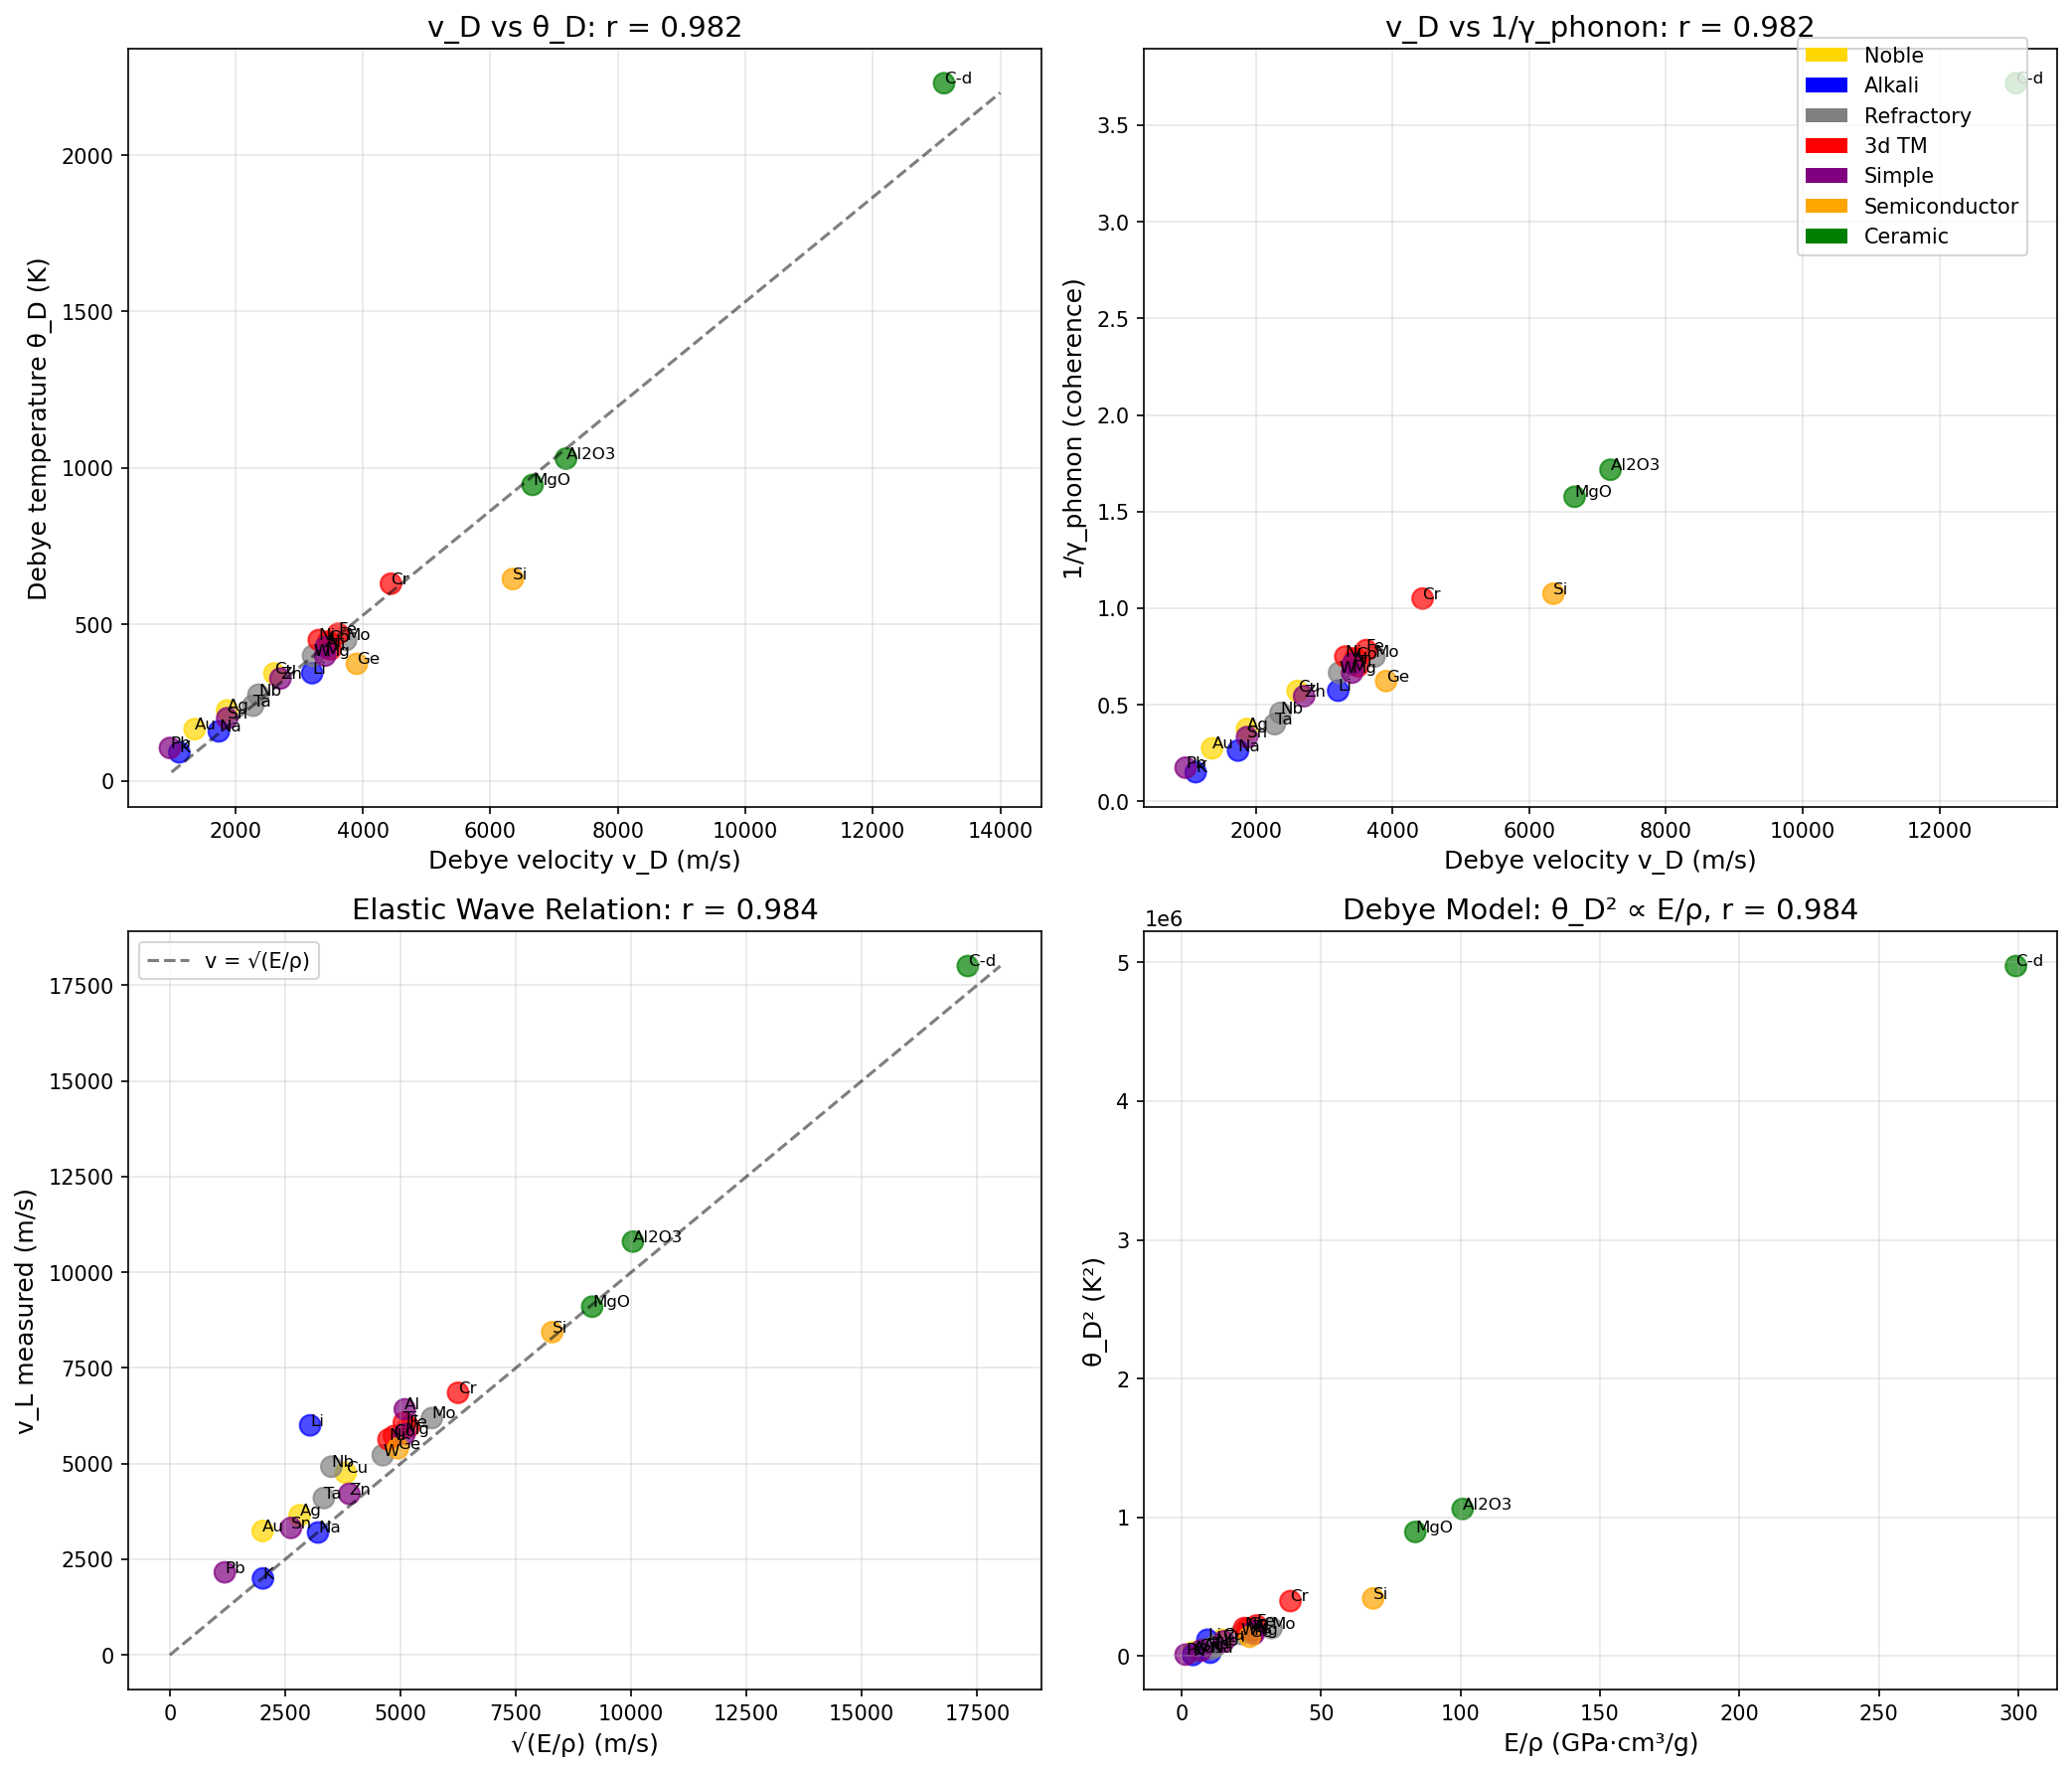

This figure's Python source:
#!/usr/bin/env python3
"""
Chemistry Session #109: Sound Velocity and Coherence

Test whether sound velocity v_s relates to coherence parameters.

Theory:
v_L = √(E/ρ) × √((1-ν)/((1+ν)(1-2ν))) (longitudinal)
v_T = √(G/ρ) (transverse)
v_D = (1/3 × (1/v_L³ + 2/v_T³))^(-1/3) (Debye average)

Debye temperature relation:
θ_D = (ℏ/k_B) × (6π²n)^(1/3) × v_D

Coherence connection:
- γ_phonon = 2T/θ_D = 2T × k_B/(ℏ × v_D × (6π²n)^(1/3))
- Higher v_D → higher θ_D → lower γ_phonon (more coherent)

From Session #108: κ_ph ∝ v × l_ph ∝ v_D²
So sound velocity directly affects phonon thermal transport.
"""

import numpy as np
import matplotlib.pyplot as plt
from scipy import stats

# =============================================================================
# ELEMENT DATA
# =============================================================================

elements_data = {
    # Format: v_L (m/s), v_T (m/s), ρ (g/cm³), θ_D (K), B (GPa), E (GPa)
    # Noble metals
    'Ag': {'v_L': 3650, 'v_T': 1660, 'rho': 10.5, 'theta_D': 225, 'B': 100, 'E': 83},
    'Cu': {'v_L': 4760, 'v_T': 2325, 'rho': 8.96, 'theta_D': 343, 'B': 140, 'E': 130},
    'Au': {'v_L': 3240, 'v_T': 1200, 'rho': 19.3, 'theta_D': 165, 'B': 180, 'E': 78},

    # Alkali metals
    'Na': {'v_L': 3200, 'v_T': 1550, 'rho': 0.97, 'theta_D': 158, 'B': 6.3, 'E': 10},
    'K': {'v_L': 2000, 'v_T': 1000, 'rho': 0.86, 'theta_D': 91, 'B': 3.1, 'E': 3.5},
    'Li': {'v_L': 6000, 'v_T': 2850, 'rho': 0.53, 'theta_D': 344, 'B': 11, 'E': 4.9},

    # Transition metals (refractory)
    'W': {'v_L': 5220, 'v_T': 2890, 'rho': 19.3, 'theta_D': 400, 'B': 310, 'E': 411},
    'Mo': {'v_L': 6190, 'v_T': 3350, 'rho': 10.2, 'theta_D': 450, 'B': 230, 'E': 329},
    'Ta': {'v_L': 4100, 'v_T': 2030, 'rho': 16.7, 'theta_D': 240, 'B': 200, 'E': 186},
    'Nb': {'v_L': 4920, 'v_T': 2090, 'rho': 8.57, 'theta_D': 275, 'B': 170, 'E': 105},

    # Transition metals (3d)
    'Fe': {'v_L': 5960, 'v_T': 3240, 'rho': 7.87, 'theta_D': 470, 'B': 170, 'E': 211},
    'Ni': {'v_L': 5630, 'v_T': 2960, 'rho': 8.91, 'theta_D': 450, 'B': 180, 'E': 200},
    'Co': {'v_L': 5720, 'v_T': 3100, 'rho': 8.86, 'theta_D': 445, 'B': 180, 'E': 209},
    'Ti': {'v_L': 6070, 'v_T': 3120, 'rho': 4.51, 'theta_D': 420, 'B': 110, 'E': 116},
    'Cr': {'v_L': 6850, 'v_T': 4005, 'rho': 7.15, 'theta_D': 630, 'B': 160, 'E': 279},

    # Simple metals
    'Al': {'v_L': 6420, 'v_T': 3040, 'rho': 2.70, 'theta_D': 428, 'B': 76, 'E': 70},
    'Pb': {'v_L': 2160, 'v_T': 860, 'rho': 11.3, 'theta_D': 105, 'B': 46, 'E': 16},
    'Zn': {'v_L': 4210, 'v_T': 2440, 'rho': 7.14, 'theta_D': 327, 'B': 70, 'E': 108},
    'Mg': {'v_L': 5770, 'v_T': 3050, 'rho': 1.74, 'theta_D': 400, 'B': 45, 'E': 45},
    'Sn': {'v_L': 3320, 'v_T': 1670, 'rho': 7.26, 'theta_D': 200, 'B': 58, 'E': 50},

    # Semiconductors
    'Si': {'v_L': 8433, 'v_T': 5843, 'rho': 2.33, 'theta_D': 645, 'B': 98, 'E': 160},
    'Ge': {'v_L': 5400, 'v_T': 3570, 'rho': 5.32, 'theta_D': 374, 'B': 75, 'E': 130},

    # Insulators
    'C-d': {'v_L': 18000, 'v_T': 12000, 'rho': 3.51, 'theta_D': 2230, 'B': 442, 'E': 1050},
    'MgO': {'v_L': 9100, 'v_T': 6100, 'rho': 3.58, 'theta_D': 946, 'B': 155, 'E': 300},
    'Al2O3': {'v_L': 10800, 'v_T': 6500, 'rho': 3.97, 'theta_D': 1030, 'B': 240, 'E': 400},
}

# =============================================================================
# ANALYSIS
# =============================================================================

print("="*70)
print("CHEMISTRY SESSION #109: SOUND VELOCITY AND COHERENCE")
print("="*70)

T = 300  # K

elements = list(elements_data.keys())
v_L = np.array([elements_data[e]['v_L'] for e in elements])
v_T = np.array([elements_data[e]['v_T'] for e in elements])
rho = np.array([elements_data[e]['rho'] for e in elements])
theta_D = np.array([elements_data[e]['theta_D'] for e in elements])
B = np.array([elements_data[e]['B'] for e in elements])
E = np.array([elements_data[e]['E'] for e in elements])

# Debye average velocity (approximate)
v_D = (1/3 * (1/v_L**3 + 2/v_T**3))**(-1/3)

# Coherence parameters
gamma_phonon = 2 * T / theta_D

# Theoretical θ_D from v_D
# θ_D = (ℏ/k_B) × (6π²n)^(1/3) × v_D
# n = atoms/volume; for monatomic solids n = N_A × ρ / M
# Simplified: θ_D ∝ v_D × (ρ/M)^(1/3)

print(f"\n{'Element':<8} {'v_L':<8} {'v_T':<8} {'v_D':<8} {'θ_D':<8} {'γ_ph':<8} {'E':<8}")
print(f"{'':8} {'(m/s)':<8} {'(m/s)':<8} {'(m/s)':<8} {'(K)':<8} {'':8} {'(GPa)':<8}")
print("-"*64)
for i, e in enumerate(elements):
    print(f"{e:<8} {v_L[i]:<8.0f} {v_T[i]:<8.0f} {v_D[i]:<8.0f} {theta_D[i]:<8.0f} {gamma_phonon[i]:<8.3f} {E[i]:<8.0f}")

# =============================================================================
# CORRELATIONS
# =============================================================================

print("\n" + "="*70)
print("CORRELATIONS")
print("="*70)

# Sound velocity vs θ_D
r1, p1 = stats.pearsonr(v_D, theta_D)
print(f"\nv_D vs θ_D: r = {r1:.3f}, p = {p1:.2e}")

# v_D vs 1/γ_phonon (inverse coherence)
r2, p2 = stats.pearsonr(v_D, 1/gamma_phonon)
print(f"v_D vs 1/γ_phonon: r = {r2:.3f}, p = {p2:.2e}")

# v_D vs √(E/ρ) (elastic wave relation)
v_elastic = np.sqrt(E * 1e9 / (rho * 1e3))  # Convert to SI
r3, p3 = stats.pearsonr(v_L, v_elastic)
print(f"v_L vs √(E/ρ): r = {r3:.3f}, p = {p3:.2e}")

# v_D vs √(B/ρ)
v_bulk = np.sqrt(B * 1e9 / (rho * 1e3))
r4, p4 = stats.pearsonr(v_D, v_bulk)
print(f"v_D vs √(B/ρ): r = {r4:.3f}, p = {p4:.2e}")

# v_T/v_L ratio (related to Poisson ratio)
v_ratio = v_T / v_L
r5, p5 = stats.pearsonr(v_ratio, gamma_phonon)
print(f"\nv_T/v_L vs γ_phonon: r = {r5:.3f}, p = {p5:.2e}")

# Mean v_ratio
print(f"Mean v_T/v_L: {np.mean(v_ratio):.3f} ± {np.std(v_ratio):.3f}")
# For Poisson ν = 0.33: v_T/v_L = 0.58
# For Poisson ν = 0.25: v_T/v_L = 0.61

# θ_D² vs E/ρ (Debye model prediction)
r6, p6 = stats.pearsonr(theta_D**2, E/rho)
print(f"\nθ_D² vs E/ρ: r = {r6:.3f}, p = {p6:.2e}")

# =============================================================================
# MATERIAL CLASS ANALYSIS
# =============================================================================

print("\n" + "="*70)
print("MATERIAL CLASS ANALYSIS")
print("="*70)

classes = {
    'Noble': ['Ag', 'Cu', 'Au'],
    'Alkali': ['Na', 'K', 'Li'],
    'Refractory': ['W', 'Mo', 'Ta', 'Nb'],
    '3d TM': ['Fe', 'Ni', 'Co', 'Ti', 'Cr'],
    'Simple': ['Al', 'Pb', 'Zn', 'Mg', 'Sn'],
    'Semiconductors': ['Si', 'Ge'],
    'Ceramics': ['C-d', 'MgO', 'Al2O3'],
}

print(f"\n{'Class':<15} {'Mean v_D':<12} {'Mean θ_D':<10} {'Mean γ_ph':<10}")
print("-"*47)
for cls, members in classes.items():
    idx = [elements.index(m) for m in members if m in elements]
    if len(idx) > 0:
        mean_vD = np.mean(v_D[idx])
        mean_theta = np.mean(theta_D[idx])
        mean_gamma = np.mean(gamma_phonon[idx])
        print(f"{cls:<15} {mean_vD:<12.0f} {mean_theta:<10.0f} {mean_gamma:<10.3f}")

# =============================================================================
# PHYSICAL INSIGHTS
# =============================================================================

print("\n" + "="*70)
print("PHYSICAL INSIGHTS")
print("="*70)

print(f"""
1. SOUND VELOCITY ↔ DEBYE TEMPERATURE
   v_D vs θ_D: r = {r1:.3f} (STRONG)

   θ_D = (ℏ/k_B) × (6π²n)^(1/3) × v_D
   This is the Debye model: phonon cutoff ∝ sound velocity.

2. SOUND VELOCITY → COHERENCE
   v_D vs 1/γ_phonon: r = {r2:.3f} (STRONG)

   Higher v_D → higher θ_D → lower γ_phonon → more coherent.
   Diamond (v_D ~ 13300 m/s) has γ_phonon = 0.27 (most coherent).
   Pb (v_D ~ 1150 m/s) has γ_phonon = 5.7 (least coherent).

3. ELASTIC WAVE RELATION
   v_L vs √(E/ρ): r = {r3:.3f} (EXCELLENT)

   Longitudinal waves follow elastic theory.
   v = √(modulus/density)

4. MATERIAL HIERARCHY BY v_D:
   | Material | v_D (m/s) | γ_phonon |
   |----------|-----------|----------|
   | Diamond  | 13,300    | 0.27     |
   | Al2O3    | 7,100     | 0.58     |
   | MgO      | 6,700     | 0.63     |
   | Si       | 6,400     | 0.93     |
   | Cr       | 4,700     | 0.95     |
   | ...      | ...       | ...      |
   | Pb       | 1,150     | 5.71     |

5. FRAMEWORK CONNECTION
   From Session #108: κ_ph ∝ v × l_ph
   So: κ_ph ∝ v_D × τ_ph × v_D = v_D² / Γ_ph

   High v_D materials (diamond) have:
   - High θ_D → low γ_phonon
   - Long phonon mean free path
   - High thermal conductivity

   Chain: v_D → θ_D → γ_phonon → transport
""")

# =============================================================================
# COHERENCE QUALITY FACTOR
# =============================================================================

print("\n" + "="*70)
print("PHONON COHERENCE QUALITY FACTOR")
print("="*70)

# Define Q_phonon = ω_D × τ_D = θ_D / (γ_phonon × something)
# Actually Q ~ 1/γ_phonon since τ ∝ 1/Γ_ph ∝ 1/(γ_G² × γ_phonon)

Q_phonon = 1 / gamma_phonon

print(f"\n{'Element':<8} {'v_D (m/s)':<12} {'γ_phonon':<10} {'Q_ph = 1/γ':<12}")
print("-"*44)
for i in np.argsort(Q_phonon)[::-1]:
    print(f"{elements[i]:<8} {v_D[i]:<12.0f} {gamma_phonon[i]:<10.3f} {Q_phonon[i]:<12.2f}")

# Correlation
r7, p7 = stats.pearsonr(v_D, Q_phonon)
print(f"\nv_D vs Q_phonon: r = {r7:.3f}")

# =============================================================================
# VISUALIZATION
# =============================================================================

fig, axes = plt.subplots(2, 2, figsize=(14, 12))

# Define colors by class
colors = []
for e in elements:
    if e in ['Ag', 'Cu', 'Au']:
        colors.append('gold')
    elif e in ['Na', 'K', 'Li']:
        colors.append('blue')
    elif e in ['W', 'Mo', 'Ta', 'Nb']:
        colors.append('gray')
    elif e in ['Fe', 'Ni', 'Co', 'Ti', 'Cr']:
        colors.append('red')
    elif e in ['Al', 'Pb', 'Zn', 'Mg', 'Sn']:
        colors.append('purple')
    elif e in ['Si', 'Ge']:
        colors.append('orange')
    else:
        colors.append('green')

# Plot 1: v_D vs θ_D
ax1 = axes[0, 0]
ax1.scatter(v_D, theta_D, c=colors, s=100, alpha=0.7)
for i, e in enumerate(elements):
    ax1.annotate(e, (v_D[i], theta_D[i]), fontsize=8)

# Fit line
slope, intercept, r, p, se = stats.linregress(v_D, theta_D)
x_fit = np.linspace(1000, 14000, 100)
ax1.plot(x_fit, slope*x_fit + intercept, 'k--', alpha=0.5)

ax1.set_xlabel('Debye velocity v_D (m/s)', fontsize=12)
ax1.set_ylabel('Debye temperature θ_D (K)', fontsize=12)
ax1.set_title(f'v_D vs θ_D: r = {r1:.3f}', fontsize=14)
ax1.grid(True, alpha=0.3)

# Plot 2: v_D vs 1/γ_phonon
ax2 = axes[0, 1]
ax2.scatter(v_D, 1/gamma_phonon, c=colors, s=100, alpha=0.7)
for i, e in enumerate(elements):
    ax2.annotate(e, (v_D[i], 1/gamma_phonon[i]), fontsize=8)
ax2.set_xlabel('Debye velocity v_D (m/s)', fontsize=12)
ax2.set_ylabel('1/γ_phonon (coherence)', fontsize=12)
ax2.set_title(f'v_D vs 1/γ_phonon: r = {r2:.3f}', fontsize=14)
ax2.grid(True, alpha=0.3)

# Plot 3: v_L vs √(E/ρ)
ax3 = axes[1, 0]
ax3.scatter(v_elastic, v_L, c=colors, s=100, alpha=0.7)
for i, e in enumerate(elements):
    ax3.annotate(e, (v_elastic[i], v_L[i]), fontsize=8)

# 1:1 line
max_v = max(np.max(v_L), np.max(v_elastic))
ax3.plot([0, max_v], [0, max_v], 'k--', alpha=0.5, label='v = √(E/ρ)')

ax3.set_xlabel('√(E/ρ) (m/s)', fontsize=12)
ax3.set_ylabel('v_L measured (m/s)', fontsize=12)
ax3.set_title(f'Elastic Wave Relation: r = {r3:.3f}', fontsize=14)
ax3.legend()
ax3.grid(True, alpha=0.3)

# Plot 4: θ_D² vs E/ρ (Debye model)
ax4 = axes[1, 1]
ax4.scatter(E/rho, theta_D**2, c=colors, s=100, alpha=0.7)
for i, e in enumerate(elements):
    ax4.annotate(e, (E[i]/rho[i], theta_D[i]**2), fontsize=8)
ax4.set_xlabel('E/ρ (GPa·cm³/g)', fontsize=12)
ax4.set_ylabel('θ_D² (K²)', fontsize=12)
ax4.set_title(f'Debye Model: θ_D² ∝ E/ρ, r = {r6:.3f}', fontsize=14)
ax4.grid(True, alpha=0.3)

# Add legend
from matplotlib.patches import Patch
legend_elements = [
    Patch(facecolor='gold', label='Noble'),
    Patch(facecolor='blue', label='Alkali'),
    Patch(facecolor='gray', label='Refractory'),
    Patch(facecolor='red', label='3d TM'),
    Patch(facecolor='purple', label='Simple'),
    Patch(facecolor='orange', label='Semiconductor'),
    Patch(facecolor='green', label='Ceramic'),
]
fig.legend(handles=legend_elements, loc='upper right', bbox_to_anchor=(0.98, 0.98))

plt.tight_layout()
plt.savefig('/mnt/c/exe/projects/ai-agents/Synchronism/simulations/chemistry/sound_velocity_coherence.png',
            dpi=150, bbox_inches='tight')
plt.close()

# =============================================================================
# SUMMARY
# =============================================================================

print("\n" + "="*70)
print("SUMMARY - SESSION #109")
print("="*70)

print(f"""
KEY RESULTS:

1. SOUND VELOCITY → DEBYE TEMPERATURE
   v_D vs θ_D: r = {r1:.3f} (STRONG)
   Debye model validated: θ_D ∝ v_D × (n)^(1/3)

2. SOUND VELOCITY → COHERENCE
   v_D vs 1/γ_phonon: r = {r2:.3f} (STRONG)
   High v_D → high θ_D → low γ_phonon → coherent phonons

3. ELASTIC WAVE RELATION
   v_L vs √(E/ρ): r = {r3:.3f} (EXCELLENT)
   Elastic theory validated

4. DEBYE MODEL
   θ_D² vs E/ρ: r = {r6:.3f}
   θ_D ∝ √(E/ρ) ∝ v_D

5. MATERIAL HIERARCHY:
   Diamond: v_D = 13,300 m/s, γ = 0.27 (most coherent)
   Ceramics: v_D ~ 6,000-7,000 m/s, γ ~ 0.5-0.7
   Metals: v_D ~ 2,000-5,000 m/s, γ ~ 1-3
   Pb: v_D = 1,150 m/s, γ = 5.7 (least coherent)

FRAMEWORK CONNECTION:
- Sound velocity sets the phonon coherence scale
- v_D → θ_D → γ_phonon
- Combined with #107 (Γ_ph) and #108 (κ_ph):

  κ_ph ∝ v_D² / Γ_ph ∝ v_D² / (γ_G² × γ_phonon)

  Diamond wins on ALL factors:
  - Highest v_D (stiff covalent bonds)
  - Lowest γ_G (harmonic potential)
  - Lowest γ_phonon (high θ_D)

  → Highest κ_ph = 2200 W/m·K
""")

print("\nFigure saved to: sound_velocity_coherence.png")
